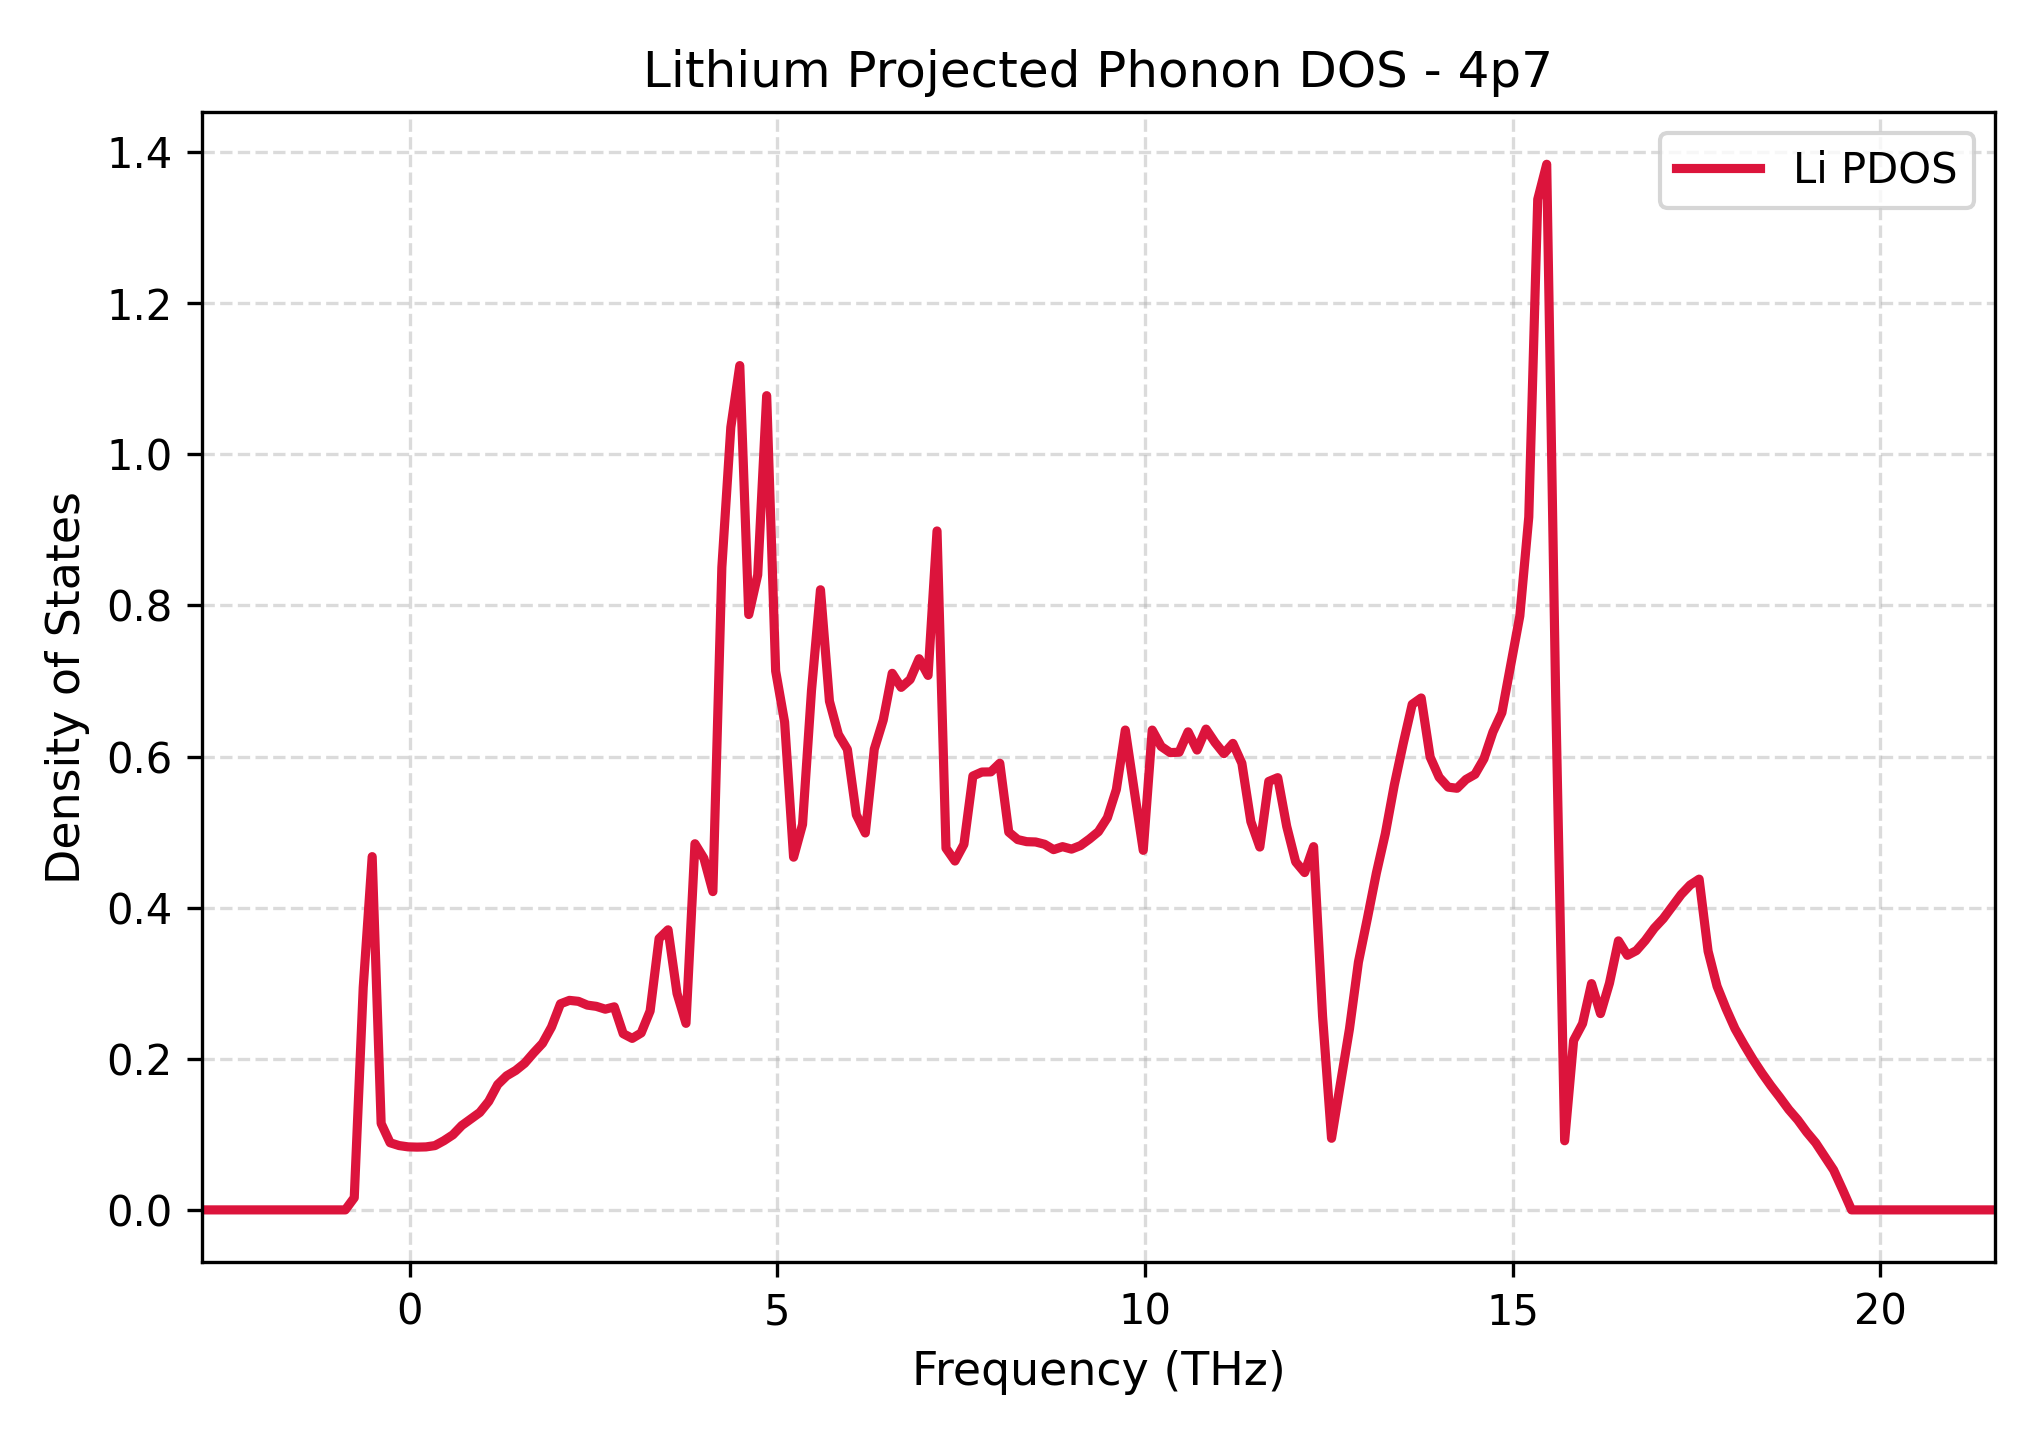

The table this chart was drawn from, first rows:
Frequency_THz, Lithium_PDOS
-2.83, 0.0
-2.708, 0.0
-2.586, 0.0
-2.464, 0.0
-2.342, 0.0
-2.22, 0.0
-2.098, 0.0
-1.976, 0.0
-1.854, 0.0
-1.732, 0.0
-1.61, 0.0
-1.488, 0.0
-1.366, 0.0
-1.244, 0.0
-1.122, 0.0
-1.001, 0.0
-0.8786, 0.0
-0.7566, 0.01612
-0.6347, 0.2943
-0.5127, 0.4675
-0.3908, 0.1144
-0.2688, 0.08884
-0.1469, 0.08511
-0.02495, 0.08342
0.097, 0.08306
0.2189, 0.08335
0.3409, 0.08508
0.4628, 0.09158
0.5848, 0.09936
0.7067, 0.1117
0.8287, 0.1203
0.9506, 0.1289
1.073, 0.1437
1.195, 0.1658
1.316, 0.1775
1.438, 0.1845
1.56, 0.194
1.682, 0.2077
1.804, 0.2204
1.926, 0.242
2.048, 0.2727
2.17, 0.2773
2.292, 0.276
2.414, 0.271
2.536, 0.2694
2.658, 0.2656
2.78, 0.2687
2.902, 0.2331
3.024, 0.227
3.146, 0.2341
3.268, 0.2633
3.39, 0.3591
3.512, 0.3706
3.633, 0.2865
3.755, 0.2469
3.877, 0.4845
3.999, 0.4652
4.121, 0.4212
4.243, 0.8503
4.365, 1.036
... 141 more rows
